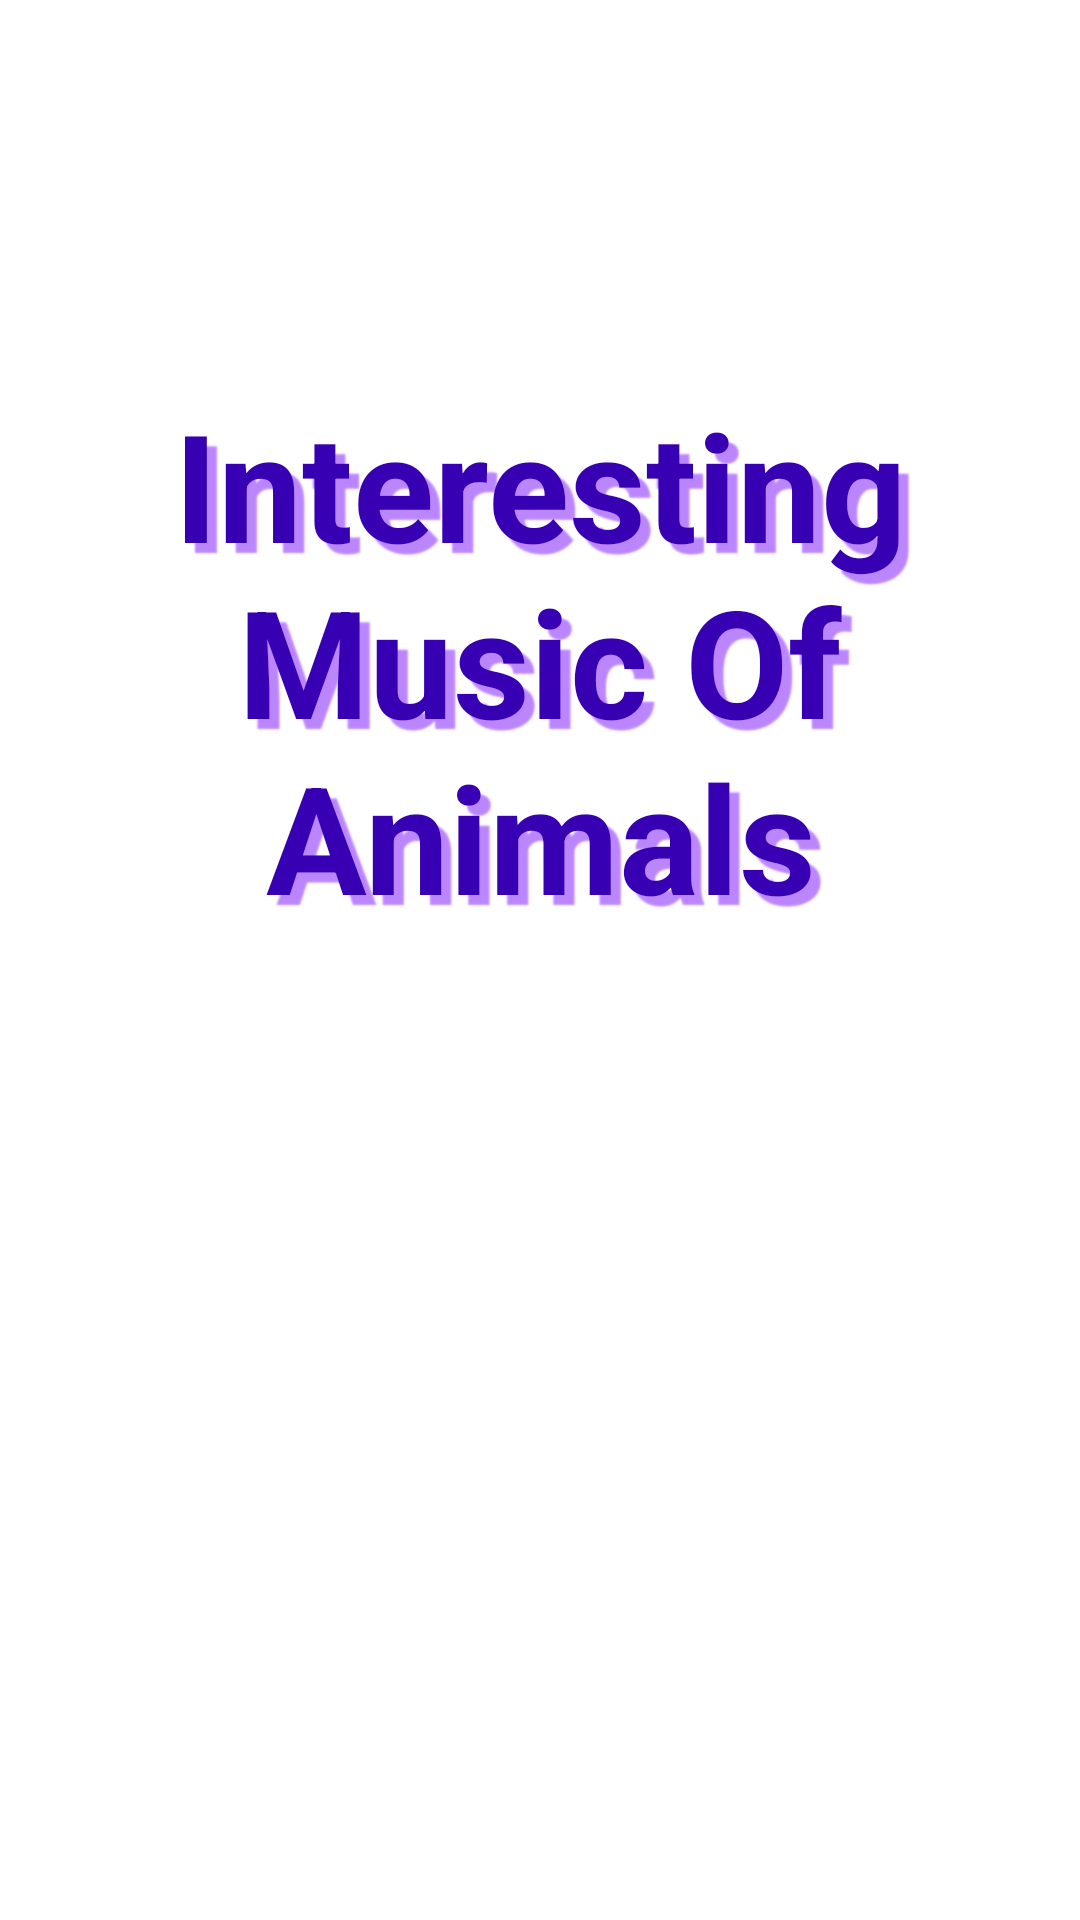

Produce the Android XML layout that renders to this screen, including the resource entries it uses.
<!-- AndroidManifest.xml: application theme Theme.SoundAnimalNângCao -->
<!-- res/layout/m002_fragment_entrance.xml -->
<?xml version="1.0" encoding="utf-8"?>
<LinearLayout xmlns:android="http://schemas.android.com/apk/res/android"
    xmlns:tools="http://schemas.android.com/tools"
    android:id="@+id/ln_entrance"
    android:layout_width="match_parent"
    android:layout_height="match_parent"
    android:background="@drawable/bg_entrance"
    android:gravity="center"
    android:orientation="vertical">

    <TextView
        android:id="@+id/tv_tittle"
        android:layout_width="match_parent"
        android:layout_height="wrap_content"
        android:gravity="center"
        android:shadowColor="@color/purple_200"
        android:shadowDx="10"
        android:shadowDy="10"
        android:shadowRadius="1"
        android:text="@string/txt_interesting_music_of_animals"
        android:textColor="@color/purple_700"
        android:textSize="50sp"
        android:textStyle="bold" />

    <ImageView
        android:id="@+id/iv_start"
        tools:ignore="ContentDescription"
        android:layout_width="150dp"
        android:layout_height="150dp"
        android:layout_marginTop="50dp"
        android:src="@drawable/ic_start" />

</LinearLayout>
<!-- resources referenced by this layout -->
<resources>
  <color name="purple_200">#FFBB86FC</color>
  <color name="purple_700">#FF3700B3</color>
  <string name="txt_interesting_music_of_animals">Interesting Music Of Animals</string>
  <style name="Theme.SoundAnimalNângCao" parent="Theme.MaterialComponents.DayNight.NoActionBar">
          
          <item name="colorPrimary">@color/purple_500</item>
          <item name="colorPrimaryVariant">@color/purple_700</item>
          <item name="colorOnPrimary">@color/white</item>
          
          <item name="colorSecondary">@color/teal_200</item>
          <item name="colorSecondaryVariant">@color/teal_700</item>
          <item name="colorOnSecondary">@color/black</item>
          
          <item name="android:statusBarColor">?attr/colorPrimaryVariant</item>
          
      </style>
  <color name="purple_500">#FF6200EE</color>
  <color name="white">#FFFFFFFF</color>
  <color name="teal_200">#FF03DAC5</color>
  <color name="teal_700">#FF018786</color>
  <color name="black">#FF000000</color>
</resources>
